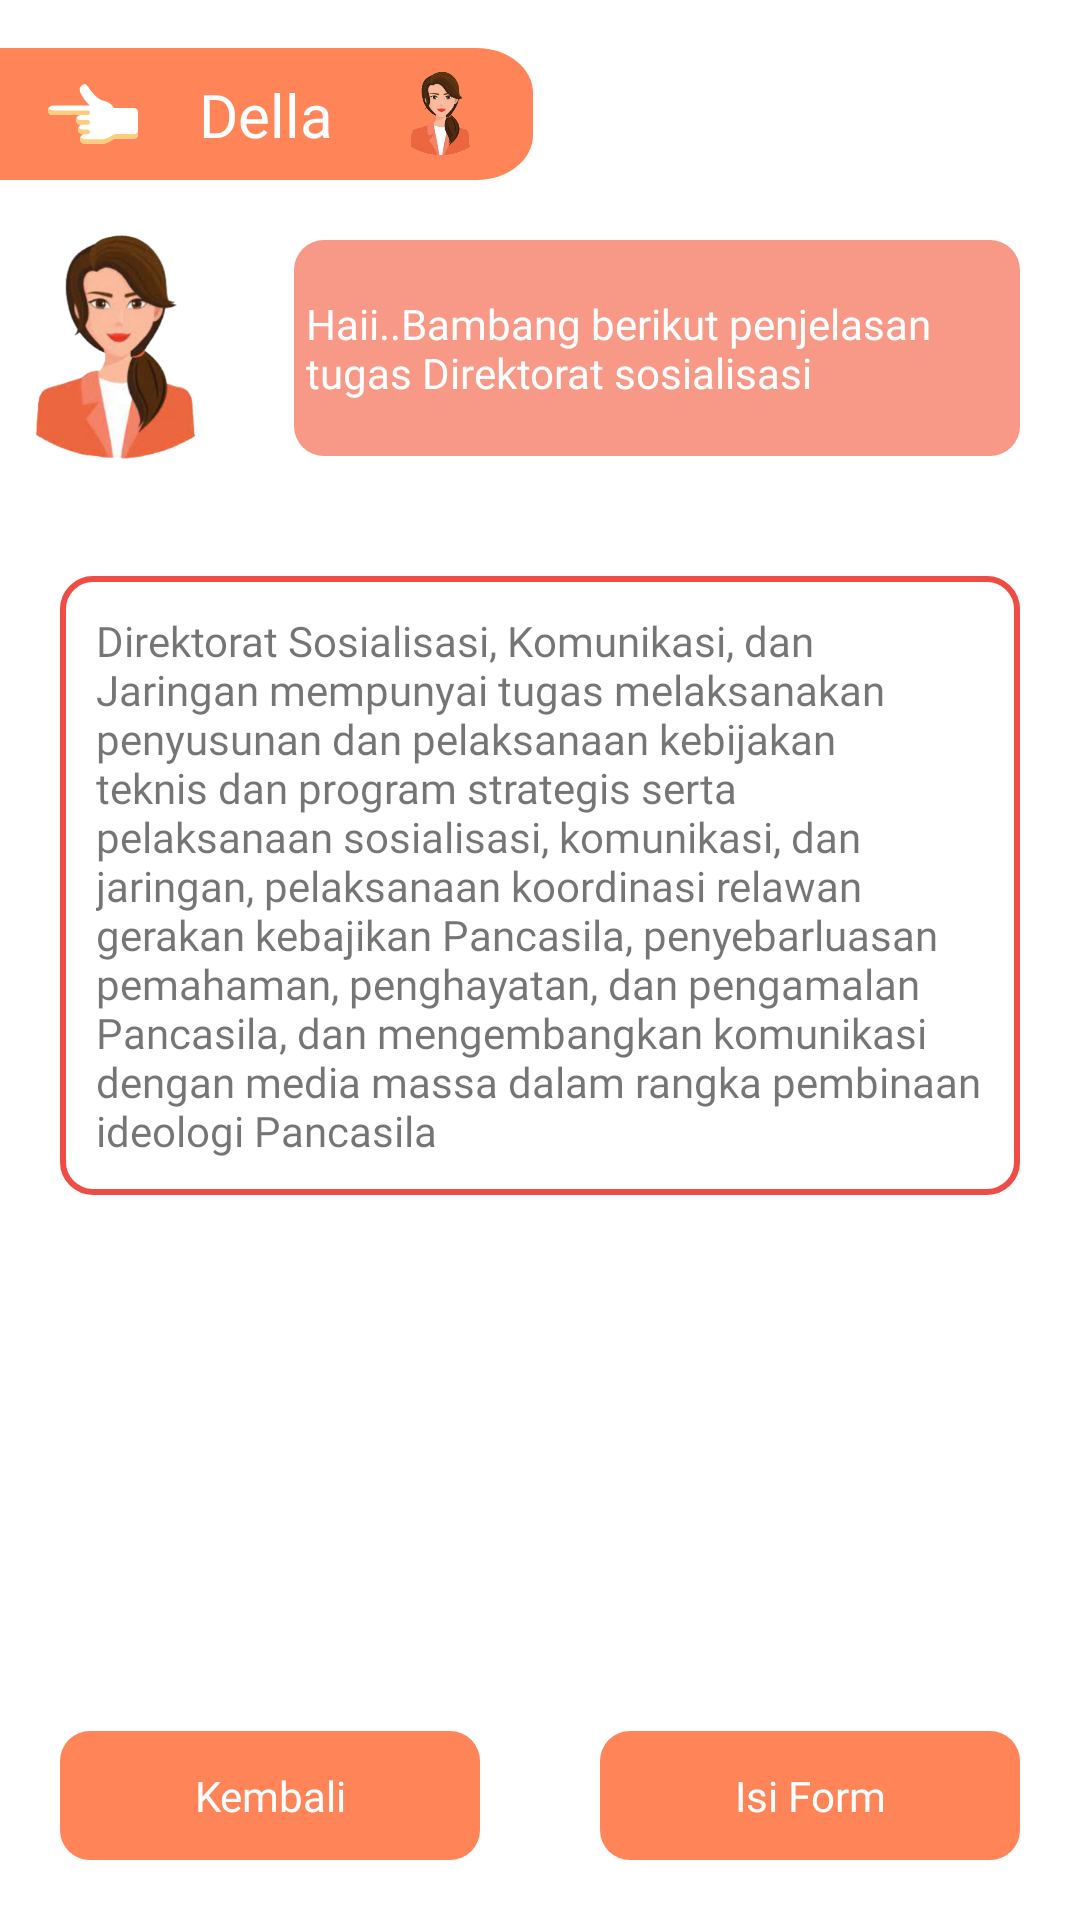

Reconstruct the res/layout file that produces this screen, plus the resources it refers to.
<!-- AndroidManifest.xml: application theme Theme.BaseProjectMVP -->
<!-- res/layout/activity_detail_direktorat.xml -->
<?xml version="1.0" encoding="utf-8"?>
<androidx.constraintlayout.widget.ConstraintLayout xmlns:android="http://schemas.android.com/apk/res/android"
    xmlns:app="http://schemas.android.com/apk/res-auto"
    xmlns:tools="http://schemas.android.com/tools"
    android:layout_width="match_parent"
    android:layout_height="match_parent"
    tools:context=".list_direktorat.DetailDirektoratActivity">

    <ImageView
        android:id="@+id/ivLabelMitra"
        android:layout_width="wrap_content"
        android:layout_height="wrap_content"
        android:layout_marginTop="@dimen/margin_default"
        android:src="@drawable/ic_label_non_mitra"
        app:layout_constraintStart_toStartOf="parent"
        app:layout_constraintTop_toTopOf="parent" />

    <ImageView
        android:id="@+id/ivDella"
        android:layout_width="30dp"
        android:layout_height="30dp"
        android:layout_marginRight="@dimen/margin_default"
        android:src="@drawable/della"
        app:layout_constraintBottom_toBottomOf="@+id/ivLabelMitra"
        app:layout_constraintEnd_toEndOf="@+id/ivLabelMitra"
        app:layout_constraintTop_toTopOf="@+id/ivLabelMitra" />

    <TextView
        android:layout_width="0dp"
        android:layout_height="wrap_content"
        android:fontFamily="@font/poppinsbold"
        android:text="Della"
        android:gravity="center"
        android:textSize="20sp"
        android:textColor="@color/white"
        app:layout_constraintBottom_toBottomOf="@+id/ivDella"
        app:layout_constraintEnd_toStartOf="@+id/ivDella"
        app:layout_constraintStart_toEndOf="@+id/ivPointLeft"
        app:layout_constraintTop_toTopOf="@+id/ivDella" />

    <ImageView
        android:id="@+id/ivPointLeft"
        android:layout_width="30dp"
        android:layout_height="30dp"
        android:layout_margin="@dimen/margin_default"
        android:src="@drawable/ic_pointing_left"
        app:layout_constraintBottom_toBottomOf="@+id/ivLabelMitra"
        app:layout_constraintStart_toStartOf="@+id/ivLabelMitra"
        app:layout_constraintTop_toTopOf="@+id/ivLabelMitra" />


    <ImageView
        android:id="@+id/imageView4"
        android:layout_width="80dp"
        android:layout_height="80dp"
        android:layout_marginRight="@dimen/margin_default"
        android:src="@drawable/della"
        app:layout_constraintBottom_toBottomOf="@+id/imageView3"
        app:layout_constraintEnd_toStartOf="@+id/imageView3"
        app:layout_constraintTop_toTopOf="@+id/imageView3" />

    <ImageView
        android:id="@+id/imageView3"
        android:layout_width="250dp"
        android:layout_height="80dp"
        android:layout_marginTop="@dimen/margin_default"
        android:layout_marginRight="@dimen/margin_default"
        android:background="@drawable/btn_rounded_pink"
        app:layout_constraintEnd_toEndOf="parent"
        app:layout_constraintTop_toBottomOf="@+id/ivLabelMitra" />

    <TextView
        android:id="@+id/penjelasanDella"
        android:layout_width="0dp"
        android:layout_height="wrap_content"
        android:padding="8dp"
        android:textColor="@color/white"
        android:fontFamily="@font/poppinsreg"
        android:text="@string/penjelasan_direktorat_della"
        app:layout_constraintBottom_toBottomOf="@+id/imageView3"
        app:layout_constraintEnd_toEndOf="@+id/imageView3"
        app:layout_constraintStart_toStartOf="@+id/imageView3"
        app:layout_constraintTop_toTopOf="@+id/imageView3" />

    <ScrollView
        android:layout_width="match_parent"
        android:layout_height="0dp"
        android:layout_marginTop="@dimen/margin_default"
        app:layout_constraintBottom_toTopOf="@+id/btnBack"
        app:layout_constraintTop_toBottomOf="@+id/imageView4">

        <androidx.constraintlayout.widget.ConstraintLayout
            android:layout_width="match_parent"
            android:layout_height="match_parent">

            <TextView
                android:id="@+id/tvDescDirektorat"
                android:layout_width="0dp"
                android:layout_height="wrap_content"
                android:layout_margin="@dimen/margin_default"
                android:background="@drawable/btn_rounded_primary_outline"
                android:padding="@dimen/margin_default"
                android:text="@string/desc_direktorat"
                android:fontFamily="@font/poppinsreg"
                app:layout_constraintBottom_toBottomOf="parent"
                app:layout_constraintEnd_toEndOf="parent"
                app:layout_constraintStart_toStartOf="parent"
                app:layout_constraintTop_toTopOf="parent" />
        </androidx.constraintlayout.widget.ConstraintLayout>

    </ScrollView>


    <TextView
        android:id="@+id/btnBack"
        android:layout_width="0dp"
        android:layout_height="wrap_content"
        android:background="@drawable/btn_rounded_secondary"
        android:text="Kembali"
        android:textAllCaps="false"
        android:layout_margin="@dimen/margin_default"
        android:gravity="center"
        android:textColor="@color/white"
        android:padding="@dimen/margin_default"
        android:fontFamily="@font/poppinsmed"
        app:layout_constraintBottom_toBottomOf="parent"
        app:layout_constraintEnd_toStartOf="@+id/guideline"
        app:layout_constraintStart_toStartOf="parent" />
    <androidx.constraintlayout.widget.Guideline
        android:id="@+id/guideline"
        android:layout_width="wrap_content"
        android:layout_height="wrap_content"
        android:orientation="vertical"
        app:layout_constraintGuide_percent="0.5" />

    <TextView
        android:id="@+id/btnIsiForm"
        android:layout_width="0dp"
        android:layout_height="wrap_content"
        android:background="@drawable/btn_rounded_secondary"
        android:text="Isi Form"
        android:textAllCaps="false"
        android:layout_margin="@dimen/margin_default"
        android:gravity="center"
        android:textColor="@color/white"
        android:padding="@dimen/margin_default"
        android:fontFamily="@font/poppinsmed"
        app:layout_constraintBottom_toBottomOf="parent"
        app:layout_constraintEnd_toEndOf="parent"
        app:layout_constraintStart_toStartOf="@+id/guideline" />

</androidx.constraintlayout.widget.ConstraintLayout>
<!-- resources referenced by this layout -->
<resources>
  <color name="white">#FFFFFFFF</color>
  <dimen name="margin_default">16dp</dimen>
  <!-- drawable ic_label_non_mitra (drawable) -->
  <vector xmlns:android="http://schemas.android.com/apk/res/android"
      android:width="177.625dp"
      android:height="44dp"
      android:viewportWidth="177.625"
      android:viewportHeight="44">
    <path
        android:pathData="M0,0H158.862c10.363,0 18.763,6.716 18.763,15V29c0,8.284 -8.4,15 -18.763,15H0Z"
        android:fillColor="#ff8458"/>
  </vector>
  <string name="desc_direktorat">Direktorat Sosialisasi, Komunikasi, dan Jaringan mempunyai
  tugas melaksanakan penyusunan dan pelaksanaan kebijakan
  teknis dan program strategis serta pelaksanaan sosialisasi,
  komunikasi, dan jaringan, pelaksanaan koordinasi relawan
  gerakan kebajikan Pancasila, penyebarluasan pemahaman,
  penghayatan, dan pengamalan Pancasila, dan
  mengembangkan komunikasi dengan media massa dalam
  rangka pembinaan ideologi Pancasila</string>
  <string name="penjelasan_direktorat_della">Haii..Bambang berikut  penjelasan tugas Direktorat sosialisasi</string>
  <style name="Theme.BaseProjectMVP" parent="Theme.MaterialComponents.DayNight.NoActionBar">
          
          <item name="colorPrimary">@color/primaryColor</item>
          <item name="colorPrimaryVariant">@color/primaryDarkColor</item>
          <item name="colorOnPrimary">@color/primaryLightColor</item>
          
          <item name="colorSecondary">@color/secondaryColor</item>
          <item name="colorSecondaryVariant">@color/secondaryDarkColor</item>
          <item name="colorOnSecondary">@color/secondaryLightColor</item>
          
          <item name="android:statusBarColor" tools:targetApi="l">?attr/colorPrimaryVariant</item>
          
      </style>
  <color name="pink">#F89886</color>
  <color name="primaryColor">#ef4c45</color>
  <color name="primaryDarkColor">#b6061d</color>
  <color name="primaryLightColor">#ff8071</color>
  <color name="secondaryColor">#ff8458</color>
  <color name="secondaryDarkColor">#c7552d</color>
  <color name="secondaryLightColor">#ffb586</color>
</resources>
